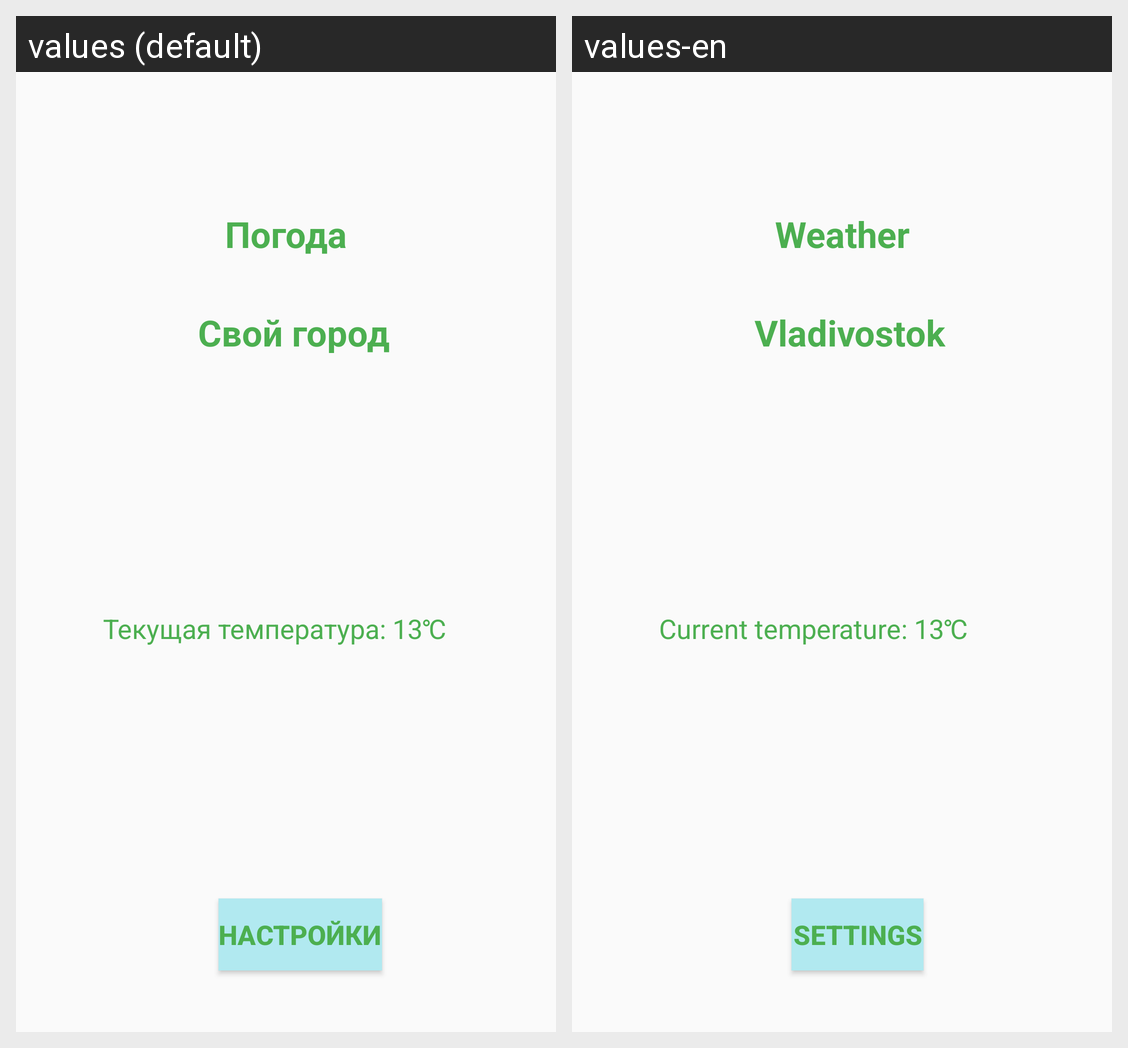

For this localized Android screen grid, give each drawn string resource with its value in every locale shown.
Android screen res/layout/activity_main.xml rendered under 2 locales, left to right: values (default), values-en. Device: Nexus 5 (rendered at 1080×1920; each locale shown at half size, 540×960, under a caption strip naming it); theme AppTheme.
Strings drawn on this screen, with the default value and each locale's value (text and hints the layout hard-codes, and strings that could not be matched under every locale, appear in the picture but are not listed):

weather
  values: Погода
  values-en: Weather

city
  values: Свой город
  values-en: Vladivostok

temperature
  values: Текущая температура: 13℃
  values-en: Current temperature: 13℃

button_settings
  values: Настройки
  values-en: Settings
